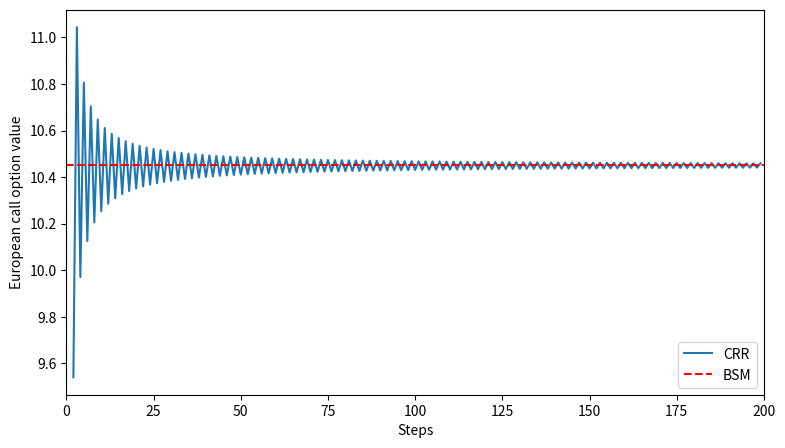

The script that saved this image:
# -*- coding: utf-8 -*-

# 二叉树期权定价模型
# https://zhuanlan.zhihu.com/p/62031783
# https://link.zhihu.com/?target=https%3A//github.com/ququcai/option

import math
import numpy as np
import matplotlib.pyplot as plt
from scipy.integrate import quad
# import matplotlib as mpl
# mpl.rcParams['font.family'] = 'serif'


#BSM模型定价
def dN(x):
    ''' Probability density function of standard normal random variable x. '''
    return math.exp(-0.5 * x ** 2) / math.sqrt(2 * math.pi)

def N(d):
    ''' Cumulative density function of standard normal random variable x. '''
    return quad(lambda x: dN(x), -20, d, limit=50)[0]

def d1f(St, K, t, T, r, sigma):
    ''' Black-Scholes-Merton d1 function.
        Parameters see e.g. BSM_call_value function. '''
    d1 = (math.log(St / K) + (r + 0.5 * sigma ** 2)
          * (T - t)) / (sigma * math.sqrt(T - t))
    return d1

#
# Valuation Functions
#
def BSM_call_value(St, K, t, T, r, sigma):
    ''' Calculates Black-Scholes-Merton European call option value.
    Parameters
    ==========
    St : float
        stock/index level at time t
    K : float
        strike price
    t : float
        valuation date
    T : float
        date of maturity/time-to-maturity if t = 0; T > t
    r : float
        constant, risk-less short rate
    sigma : float
        volatility
    Returns
    =======
    call_value : float
        European call present value at t
    '''
    d1 = d1f(St, K, t, T, r, sigma)
    d2 = d1 - sigma * math.sqrt(T - t)
    call_value = St * N(d1) - math.exp(-r * (T - t)) * K * N(d2)
    return call_value

def BSM_put_value(St, K, t, T, r, sigma):
    ''' Calculates Black-Scholes-Merton European put option value.
    Parameters
    ==========
    St : float
        stock/index level at time t
    K : float
        strike price
    t : float
        valuation date
    T : float
        date of maturity/time-to-maturity if t = 0; T > t
    r : float
        constant, risk-less short rate
    sigma : float
        volatility
    Returns
    =======
    put_value : float
        European put present value at t
    '''
    put_value = BSM_call_value(St, K, t, T, r, sigma) \
        - St + math.exp(-r * (T - t)) * K
    return put_value


# CRR欧式期权
def CRR_european_option_value(S0, K, T, r, sigma, otype, M=4):
    ''' Cox-Ross-Rubinstein European option valuation.
    Parameters
    ==========
    S0 : float
        stock/index level at time 0
    K : float
        strike price
    T : float
        date of maturity
    r : float
        constant, risk-less short rate
    sigma : float
        volatility
    otype : string
        either 'call' or 'put'
    M : int
        number of time intervals
    '''
    # 生成二叉树
    dt = T / M  # length of time interval
    df = math.exp(-r * dt)  # discount per interval

    # 计算udp
    u = math.exp(sigma * math.sqrt(dt))  # up movement
    d = 1 / u  # down movement
    p = (math.exp(r * dt) - d) / (u - d)  # martingale branch probability

    # 初始化幂矩阵
    mu = np.arange(M + 1)
    mu = np.resize(mu, (M + 1, M + 1))
    # print(mu)
    md = np.transpose(mu)
    # print(md)
    # print(mu - md)
    mu = u ** (mu - md)
    md = d ** md
    # print(mu)
    # print(md)

    #得到各节点的股票价格
    S = S0 * mu * md

    # 得到叶子结点的期权价值
    if otype == 'call':
        V = np.maximum(S - K, 0)  # inner values for European call option
    else:
        V = np.maximum(K - S, 0)  # inner values for European put option

    # 逐步向前加权平均并折现，得到期初期权价值
    for z in range(0, M):  # backwards iteration
        # 逐列更新期权价值，相当于二叉树中的逐层向前折算
        V[0:M - z, M - z - 1] = (p * V[0:M - z, M - z] +
                         (1 - p) * V[1:M - z + 1, M - z]) * df
    return V[0, 0]


# CRR美式期权
def CRR_american_option_value(S0, K, T, r, sigma, otype, M=4):
    # 一.生成二叉树
    dt = T / M  # length of time interval
    df = math.exp(-r * dt)  # discount per interval
    inf = math.exp(r * dt)  # discount per interval

    # 计算udp
    u = math.exp(sigma * math.sqrt(dt))  # up movement
    d = 1 / u  # down movement
    q = (math.exp(r * dt) - d) / (u - d)  # martingale branch probability

    # 初始化幂矩阵
    mu = np.arange(M + 1)
    mu = np.resize(mu, (M + 1, M + 1))
    md = np.transpose(mu)

    # 计算个节点单向变动时的股票价格
    mus = u ** (mu - md)
    mds = d ** md

    # 得到各节点的股票价格
    S = S0 * mus * mds

    # 二.计算每个节点股票的预期价格
    mes = S0 * inf ** mu

    # 三.得到叶子结点的期权价值
    if otype == 'call':
        V = np.maximum(S - K, 0)
        #计算每个节点提前行权的收益
        oreturn = mes - K
    else:
        V = np.maximum(K - S, 0)
        #计算每个节点提前行权的收益
        oreturn = K - mes

    # 四.逐步向前加权平均折现和提前行权的收益比较，得到期初期权价值
    for z in range(0, M):  # backwards iteration
        #计算后期折现的后期价格
        ovalue = (q * V[0:M - z, M - z] +
                         (1 - q) * V[1:M - z + 1, M - z]) * df
        #逐列更新期权价值，相当于二叉树中的逐层向前折算
        #期权价格取后期折现和提前行权获得收益的最大值
        V[0:M - z, M - z - 1] = np.maximum(ovalue, oreturn[0:M - z, M - z - 1])

    return V[0, 0]


if __name__ == '__main__':
    # 输入参数
    S0 = 100.0  # index level
    K = 100.0  # option strike
    T = 1.0  # maturity date
    r = 0.05  # risk-less short rate
    sigma = 0.2  # volatility
    otype = 'call'

    mmin=2
    mmax=200
    step_size=1
    print(CRR_american_option_value(S0, K, T, r, sigma, otype, 100))
    print(CRR_european_option_value(S0, K, T, r, sigma, otype, 100))

    BSM_benchmark = BSM_call_value(S0, K, 0, T, r, sigma)
    m = range(mmin, mmax, step_size)
    CRR_values = [CRR_european_option_value(S0, K, T, r, sigma, 'call', M) for M in m]
    plt.figure(figsize=(9, 5))
    plt.plot(m, CRR_values, label='CRR')
    plt.axhline(BSM_benchmark, color='r', ls='dashed', lw=1.5,
                label='BSM')
    plt.xlabel('Steps')
    plt.ylabel('European call option value')
    plt.legend(loc=4)
    plt.xlim(0, mmax)
    plt.show()
